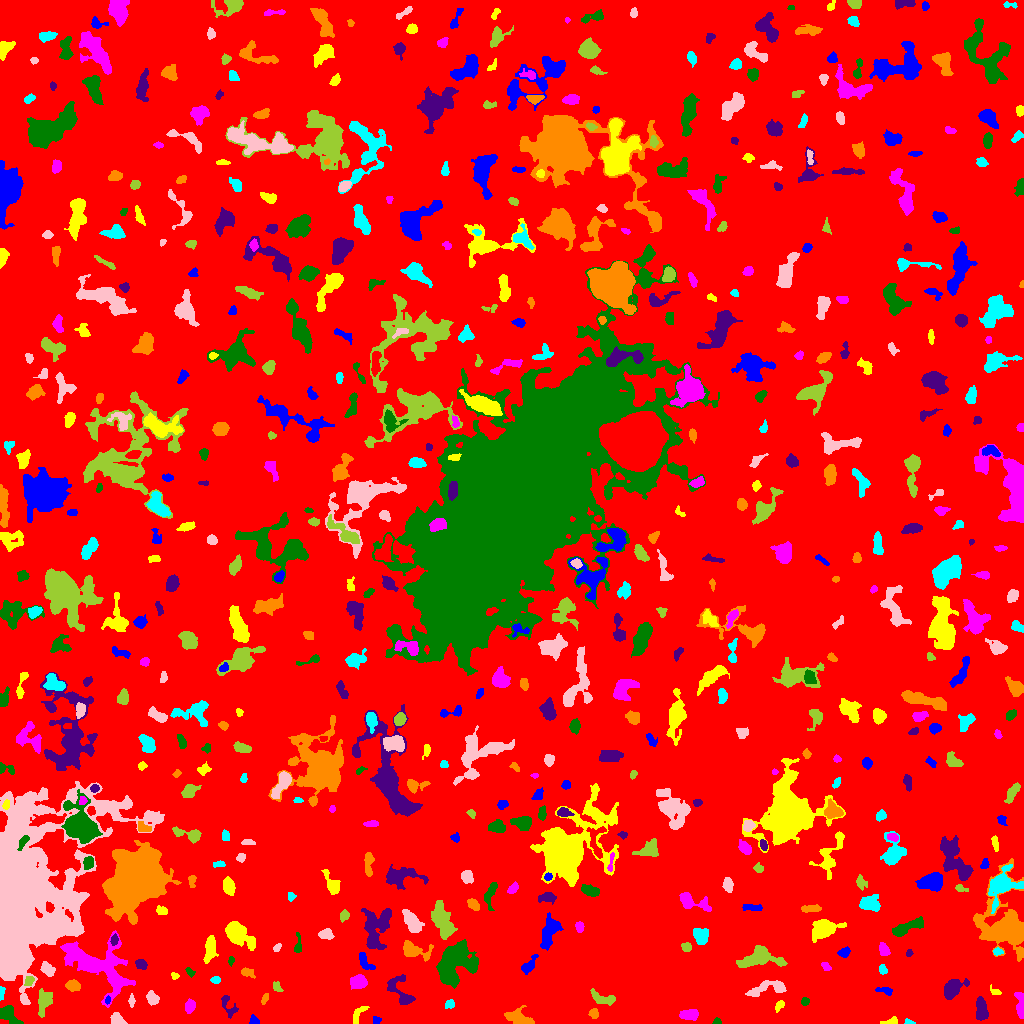

The table this chart was drawn from, first rows:
ID, X, Y, A, B, theta, total_flux, mu_max, mu_median, mu_mean, R_fwhm, R_e, R10, R90, x_start, x_end, y_start, y_end, area, greylevel
0, 512, 510.5, 300, 296.6, 1.202, 1810725, 13.0, 2.0, 2.229, 71.66, 239.2, 91.55, 381.2, 0, 1023, 0, 1023, 812224, 2.229
1, 253.9, 2.336, 2.188, 1.825, -0.7772, 113.0, 4.0, 1.0, 1.487, 3.432, 2.394, 0.9772, 3.7, 249, 259, 0, 9, 76, 7.487
2, 891.6, 1.828, 4.143, 1.668, 0.1403, 274.0, 8.0, 2.0, 3.114, 3.241, 2.646, 0.9772, 4.478, 880, 897, 0, 7, 88, 8.114
3, 689.3, 8.892, 4.77, 2.512, -0.01368, 528.0, 5.0, 3.0, 2.824, 5.89, 4.37, 1.784, 6.699, 679, 698, 3, 14, 187, 7.824
4, 716.6, 1.584, 2.009, 1.505, 0.1144, 89.0, 4.0, 2.0, 1.816, 2.821, 1.954, 0.7979, 3.338, 712, 721, 0, 6, 49, 7.816
5, 980.7, 14.4, 6.459, 2.649, -1.5, 704.0, 8.0, 3.0, 2.873, 4.853, 4.787, 1.784, 7.632, 976, 988, 3, 27, 245, 7.873
6, 593.7, 9.74, 2.54, 2.317, 1.477, 200.0, 4.0, 2.0, 2.273, 4.754, 3.09, 1.128, 4.652, 588, 598, 5, 15, 88, 7.273
7, 909.6, 0.8548, 2.458, 0.8904, -0.1184, 62.0, 4.0, 1.0, 1.348, 2.523, 1.693, 0.5642, 2.764, 904, 915, 0, 5, 46, 7.348
8, 117.7, 3.449, 3.336, 2.45, -0.6153, 619.0, 11.0, 3.0, 4.421, 4.029, 3.385, 1.262, 5.499, 110, 127, 0, 11, 140, 9.421
9, 44.35, 22.86, 5.566, 3.032, 1.337, 1066, 12.0, 3.0, 3.767, 4.72, 4.618, 1.693, 7.756, 38, 52, 6, 35, 283, 9.767
10, 305.4, 2.871, 6.082, 1.921, 0.1882, 264.0, 5.0, 2.0, 1.913, 3.192, 3.742, 1.382, 5.863, 293, 315, 0, 9, 138, 6.913
11, 376.5, 3.096, 2.011, 1.894, -0.34, 125.0, 5.0, 2.0, 2.083, 2.326, 2.394, 0.7979, 3.827, 373, 381, 0, 7, 60, 7.083
12, 358.2, 9.5, 5.725, 2.232, 0.9628, 202.0, 3.0, 1.0, 1.464, 4.107, 3.7, 1.382, 6.05, 353, 369, 0, 17, 138, 6.464
13, 1020, 18.28, 6.84, 1.995, -1.464, 783.0, 12.0, 4.0, 4.143, 3.7, 4.029, 1.493, 6.604, 1014, 1023, 5, 31, 189, 9.143
14, 8.57, 8.56, 5.978, 3.327, -0.7615, 1098, 8.0, 4.0, 4.323, 7.114, 5.171, 2.111, 7.858, 0, 23, 0, 18, 254, 10.32
15, 228.3, 17.48, 7.127, 3.077, -1.106, 271.0, 5.0, 1.0, 1.585, 2.821, 4.029, 1.382, 6.652, 221, 238, 5, 28, 171, 6.585
16, 518, 5.388, 6.673, 3.289, -0.3426, 1135, 12.0, 3.0, 3.783, 4.82, 5.171, 1.954, 8.195, 504, 534, 0, 18, 300, 8.783
17, 449.7, 19.22, 2.507, 1.963, 0.6147, 217.0, 5.0, 3.0, 2.679, 3.7, 2.821, 1.128, 4.37, 445, 454, 15, 24, 81, 8.679
18, 152, 25.41, 3.166, 2.456, -1.037, 463.0, 8.0, 3.0, 3.215, 4.297, 3.478, 1.382, 5.642, 146, 159, 18, 33, 144, 8.215
19, 603.4, 24.79, 7.037, 2.676, -0.2826, 527.0, 6.0, 2.0, 2.417, 5.698, 4.787, 1.784, 7.181, 590, 615, 18, 35, 218, 7.417
20, 864.4, 18.67, 5.449, 2.434, 0.6102, 551.0, 9.0, 2.0, 2.675, 3.568, 3.7, 1.382, 6.308, 852, 871, 9, 28, 206, 8.675
21, 107.6, 23.74, 1.739, 1.064, 1.489, 78.0, 5.0, 2.0, 1.857, 2.034, 1.693, 0.5642, 2.764, 105, 110, 19, 28, 42, 12.86
22, 779.5, 18.2, 2.666, 1.71, 0.9306, 225.0, 6.0, 3.0, 2.744, 3.742, 2.706, 0.9772, 4.107, 775, 784, 11, 23, 82, 8.744
23, 190.1, 17.52, 2.946, 2.355, 1.309, 421.0, 7.0, 3.0, 3.264, 4.222, 3.338, 1.382, 5.352, 185, 195, 10, 25, 129, 8.264
24, 804.8, 22.06, 2.07, 1.894, -1.141, 150.0, 5.0, 2.0, 2.308, 3.038, 2.523, 0.9772, 3.827, 801, 809, 18, 26, 65, 7.308
25, 401, 31.04, 9.635, 4.785, -0.9827, 865.0, 7.0, 2.0, 2.5, 5.323, 5.528, 2.185, 8.921, 387, 415, 19, 49, 346, 7.5
26, 264.7, 24.51, 2.772, 1.437, 1.058, 151.0, 5.0, 2.0, 2.254, 2.821, 2.523, 0.9772, 3.989, 261, 268, 19, 30, 67, 8.254
27, 1.303, 32.85, 2.924, 1.143, 1.461, 66.0, 4.0, 1.0, 1.031, 2.394, 1.784, 0.5642, 2.932, 0, 5, 23, 37, 64, 7.031
28, 131.5, 22.13, 2.821, 1.141, -0.0, 76.0, 3.0, 1.0, 1.086, 2.646, 2.257, 0.7979, 3.656, 128, 135, 16, 30, 70, 7.086
29, 277.3, 36.34, 2.986, 1.841, -0.9705, 177.0, 5.0, 2.0, 2.185, 3.09, 2.821, 0.9772, 4.442, 273, 283, 32, 42, 81, 8.185
30, 912.9, 49.46, 14.93, 8.098, 0.6279, 6372, 11.0, 5.0, 4.727, 12.6, 11.75, 4.618, 18.18, 873, 941, 17, 76, 1348, 8.727
31, 885.1, 32.69, 4.428, 1.606, -0.1449, 211.0, 6.0, 2.0, 2.069, 2.985, 3.038, 1.128, 4.918, 875, 892, 28, 36, 102, 10.07
32, 994.9, 31.86, 3.272, 1.762, -0.5133, 233.0, 6.0, 3.0, 3.426, 4.068, 2.764, 1.128, 4.146, 990, 1001, 29, 39, 68, 7.426
33, 358.1, 41.3, 3.747, 3.068, 0.2466, 1131, 12.0, 5.0, 5.236, 5.585, 4.334, 1.693, 6.864, 350, 367, 34, 49, 216, 10.24
34, 454.7, 60.9, 10.26, 7.841, 0.8504, 6483, 15.0, 5.0, 5.747, 10.84, 9.918, 3.989, 15.67, 436, 478, 35, 84, 1128, 10.75
35, 951.6, 33.88, 5.294, 3.261, 0.6366, 1692, 18.0, 4.0, 5.206, 4.618, 4.72, 1.784, 8.078, 944, 969, 24, 45, 325, 10.21
36, 72.96, 37.68, 3.137, 2.554, -0.07522, 598.0, 10.0, 4.0, 4.041, 4.37, 3.568, 1.382, 5.726, 65, 80, 32, 44, 148, 9.041
37, 215.3, 43.5, 2.072, 1.576, 0.0, 86.0, 3.0, 1.0, 1.265, 3.09, 2.394, 0.7979, 3.613, 210, 220, 40, 47, 68, 7.265
38, 767.6, 34.74, 11.99, 3.414, 0.2125, 1274, 9.0, 3.0, 3.769, 5.528, 5.698, 2.257, 9.184, 745, 786, 27, 43, 338, 7.769
39, 28.89, 42.56, 2.807, 2.047, 1.009, 283.0, 6.0, 3.0, 3.329, 4.26, 3.038, 1.128, 4.583, 24, 34, 38, 47, 85, 11.33
40, 318.1, 44.87, 7.24, 4.435, -1.486, 818.0, 5.0, 2.5, 2.639, 7.024, 5.698, 2.257, 8.722, 306, 328, 31, 56, 310, 7.639
41, 528.4, 57.27, 5.197, 2.251, 0.9225, 463.0, 6.0, 2.0, 2.724, 5.046, 3.868, 1.493, 6.206, 521, 538, 49, 69, 170, 7.724
42, 174.6, 47.28, 1.918, 1.644, -0.415, 115.0, 6.0, 2.0, 2.255, 2.185, 2.185, 0.7979, 3.478, 171, 179, 44, 51, 51, 7.255
43, 825.7, 57.55, 2.607, 1.646, -0.7128, 163.0, 6.0, 2.0, 2.264, 2.985, 2.523, 0.7979, 3.949, 821, 831, 53, 61, 72, 8.264
44, 189.9, 51.39, 2.613, 1.638, -0.738, 124.0, 3.0, 2.0, 1.908, 3.7, 2.585, 1.128, 3.989, 185, 195, 46, 56, 65, 6.908
45, 140.9, 59.34, 2.716, 2.163, -0.6509, 633.0, 12.0, 6.0, 5.807, 4.184, 3.141, 1.262, 4.853, 135, 147, 54, 64, 109, 11.81
46, 246.6, 50.96, 3.748, 2.062, -0.3674, 190.0, 5.0, 1.0, 1.743, 2.764, 2.985, 1.128, 5.293, 241, 255, 45, 56, 109, 7.743
47, 882.7, 53.8, 2.568, 1.934, -1.21, 181.0, 5.0, 2.0, 2.413, 3.432, 2.877, 1.128, 4.26, 879, 887, 49, 59, 75, 7.413
48, 47.92, 53.81, 3.853, 2.482, -0.8718, 507.0, 8.0, 3.0, 3.189, 4.107, 3.656, 1.382, 6.05, 40, 55, 47, 62, 159, 10.19
49, 758.9, 65.39, 11.2, 5.005, 0.09686, 3411, 13.0, 6.0, 6.102, 8.704, 7.715, 3.038, 11.87, 736, 787, 56, 78, 559, 9.102
50, 860.1, 63.39, 2.858, 1.336, 0.9419, 108.0, 5.0, 2.0, 2.16, 2.111, 2.111, 0.7979, 3.478, 855, 863, 58, 67, 50, 7.16
51, 363.9, 62.44, 5.605, 2.395, -0.9971, 287.0, 4.0, 2.0, 1.739, 5.441, 3.742, 1.493, 5.944, 359, 375, 54, 71, 165, 7.739
52, 209.9, 74.32, 6.303, 2.402, 1.418, 1107, 10.0, 4.0, 4.258, 6.129, 4.918, 1.954, 7.569, 203, 218, 60, 88, 260, 9.258
53, 97.47, 58.37, 20.56, 10.42, -0.5611, 8440, 13.0, 5.0, 5.288, 12.75, 12.75, 4.918, 20.03, 60, 135, 16, 93, 1596, 10.29
54, 230.6, 62.28, 2.049, 1.102, 1.491, 85.0, 6.0, 1.0, 1.667, 1.871, 1.693, 0.5642, 3.09, 228, 234, 57, 67, 51, 8.667
55, 909.2, 70.66, 1.897, 1.51, 1.209, 124.0, 5.0, 3.0, 2.638, 2.821, 2.111, 0.7979, 3.29, 906, 913, 67, 74, 47, 12.64
56, 413.9, 73.09, 8.063, 3.708, -0.2836, 1360, 9.0, 4.0, 4.224, 6.232, 5.528, 2.185, 8.849, 403, 433, 62, 83, 322, 8.224
57, 997.4, 71.57, 1.99, 1.449, 0.07347, 88.0, 4.0, 1.0, 1.333, 2.877, 2.034, 0.7979, 3.432, 993, 1003, 68, 76, 66, 9.333
58, 277.1, 75.91, 2.241, 1.507, 0.8881, 153.0, 5.0, 2.5, 2.638, 3.038, 2.326, 0.9772, 3.613, 273, 281, 72, 80, 58, 7.638
59, 686.3, 76.41, 2.409, 2.085, -0.3164, 333.0, 8.0, 4.0, 3.784, 3.909, 2.877, 1.128, 4.442, 681, 691, 72, 81, 88, 10.78
... 584 more rows
